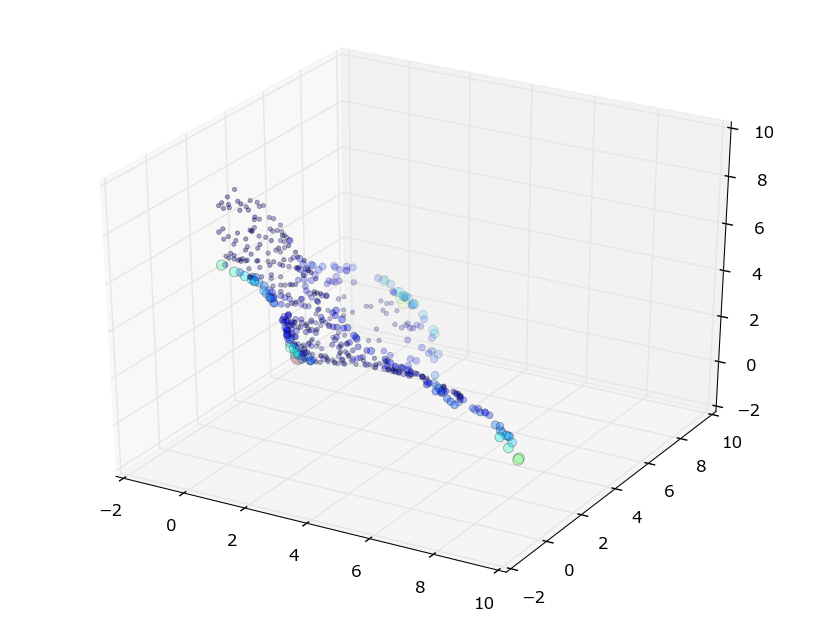

Values plotted in this chart, from the file beside it:
# {'f_': [3, 5], 'mu_': [9, 9], 'n': 500, 'N': 2, 'M': 3, 'mu': [8, 8], 'x': [6, 7], 'f': [0, 2]}
135, 1.500, 1.500, 2.121, 0.165, 0.161, 0.229, 0.500, 0.500, 1.536, 22.58
272, 0.371, 9.273, 0.223, 0.040, 1.000, 0.023, 0.985, 0.025, 0.922, 0.944
299, 9.033, 0.544, 0.563, 1.000, 0.058, 0.059, 0.960, 0.962, 0.778, 0.826
180, 8.954, 0.748, 0.498, 0.991, 0.080, 0.052, 0.965, 0.947, 0.727, 0.775
341, 0.037, 0.030, 6.341, 0.003, 0.003, 0.687, 0.005, 0.569, 0.704, 1.029
2, 0.286, 9.220, 0.429, 0.031, 0.994, 0.045, 0.970, 0.020, 0.682, 0.708
270, 0.011, 8.746, 1.385, 0.000, 0.943, 0.149, 0.900, 0.001, 0.682, 0.723
325, 1.315, 1.425, 2.524, 0.145, 0.153, 0.272, 0.417, 0.475, 0.651, 5.127
207, 8.791, 0.438, 1.055, 0.973, 0.047, 0.113, 0.924, 0.968, 0.644, 0.695
358, 0.285, 0.270, 6.012, 0.031, 0.029, 0.651, 0.042, 0.517, 0.628, 1.010
431, 1.525, 1.316, 2.392, 0.168, 0.142, 0.258, 0.446, 0.547, 0.594, 5.119
285, 8.510, 0.440, 1.420, 0.942, 0.047, 0.153, 0.895, 0.967, 0.552, 0.617
3, 0.465, 0.506, 5.767, 0.051, 0.054, 0.625, 0.076, 0.474, 0.547, 0.953
390, 1.302, 1.609, 2.388, 0.143, 0.173, 0.258, 0.455, 0.433, 0.537, 4.666
30, 0.904, 8.625, 0.888, 0.099, 0.930, 0.095, 0.935, 0.067, 0.534, 0.640
125, 0.536, 8.765, 1.015, 0.059, 0.945, 0.109, 0.927, 0.039, 0.524, 0.591
19, 0.324, 8.975, 0.857, 0.035, 0.968, 0.091, 0.939, 0.023, 0.520, 0.557
459, 0.699, 8.770, 0.867, 0.077, 0.946, 0.092, 0.937, 0.051, 0.509, 0.586
145, 2.029, 8.134, 0.049, 0.224, 0.877, 0.004, 0.996, 0.156, 0.508, 0.582
153, 1.360, 1.652, 2.240, 0.150, 0.178, 0.242, 0.485, 0.439, 0.500, 5.435
183, 0.919, 8.842, 0.512, 0.101, 0.954, 0.054, 0.963, 0.066, 0.500, 0.556
368, 0.603, 8.861, 0.811, 0.066, 0.956, 0.086, 0.942, 0.043, 0.494, 0.555
127, 0.661, 0.552, 5.653, 0.072, 0.059, 0.612, 0.096, 0.557, 0.491, 0.888
365, 7.919, 2.231, 0.015, 0.877, 0.240, 0.000, 0.999, 0.825, 0.478, 0.546
324, 1.408, 1.651, 2.162, 0.155, 0.178, 0.233, 0.501, 0.449, 0.476, 6.105
452, 2.254, 7.835, 0.121, 0.249, 0.845, 0.011, 0.991, 0.178, 0.470, 0.564
171, 0.727, 0.601, 5.565, 0.080, 0.064, 0.603, 0.107, 0.560, 0.465, 0.863
440, 1.297, 8.302, 0.920, 0.143, 0.895, 0.098, 0.931, 0.099, 0.461, 0.578
441, 0.722, 0.586, 5.601, 0.079, 0.063, 0.607, 0.105, 0.566, 0.455, 0.836
318, 1.275, 8.300, 0.947, 0.141, 0.895, 0.101, 0.929, 0.097, 0.448, 0.565
448, 8.327, 1.161, 1.036, 0.922, 0.125, 0.111, 0.922, 0.912, 0.447, 0.551
414, 1.690, 8.126, 0.657, 0.187, 0.876, 0.070, 0.950, 0.131, 0.445, 0.552
235, 8.234, 1.486, 0.782, 0.912, 0.160, 0.083, 0.941, 0.886, 0.442, 0.533
211, 1.648, 1.317, 2.336, 0.182, 0.142, 0.252, 0.468, 0.571, 0.429, 3.896
24, 7.844, 2.151, 0.316, 0.868, 0.232, 0.033, 0.975, 0.830, 0.427, 0.512
38, 0.693, 0.862, 5.381, 0.076, 0.093, 0.583, 0.129, 0.431, 0.415, 0.818
28, 8.239, 0.970, 1.323, 0.912, 0.104, 0.142, 0.899, 0.925, 0.411, 0.509
300, 0.831, 0.891, 5.065, 0.091, 0.096, 0.548, 0.150, 0.478, 0.402, 0.880
254, 1.189, 8.017, 1.363, 0.131, 0.864, 0.146, 0.894, 0.094, 0.400, 0.545
126, 0.690, 7.967, 1.814, 0.076, 0.859, 0.195, 0.858, 0.055, 0.396, 0.505
450, 1.655, 1.463, 2.096, 0.183, 0.157, 0.226, 0.517, 0.539, 0.389, 5.636
56, 0.921, 0.861, 4.990, 0.101, 0.093, 0.540, 0.158, 0.521, 0.388, 0.868
137, 7.450, 2.533, 0.147, 0.825, 0.273, 0.014, 0.988, 0.791, 0.383, 0.472
333, 8.045, 1.039, 1.469, 0.891, 0.112, 0.158, 0.886, 0.918, 0.378, 0.485
177, 1.765, 1.722, 1.943, 0.195, 0.185, 0.209, 0.575, 0.508, 0.370, 15.43
76, 0.572, 0.730, 5.648, 0.063, 0.078, 0.612, 0.104, 0.423, 0.361, 0.658
349, 0.991, 0.909, 4.838, 0.109, 0.098, 0.524, 0.173, 0.527, 0.361, 0.848
292, 0.993, 0.945, 4.765, 0.109, 0.102, 0.516, 0.178, 0.516, 0.357, 0.861
297, 4.301, 4.509, 0.047, 0.476, 0.486, 0.003, 0.995, 0.485, 0.354, 0.733
165, 0.957, 0.699, 5.415, 0.105, 0.075, 0.587, 0.137, 0.598, 0.353, 0.689
313, 3.089, 6.583, 0.085, 0.341, 0.710, 0.008, 0.993, 0.279, 0.348, 0.495
216, 0.553, 7.851, 2.005, 0.060, 0.847, 0.216, 0.841, 0.045, 0.344, 0.437
290, 4.434, 4.268, 0.178, 0.490, 0.460, 0.018, 0.982, 0.512, 0.335, 0.710
434, 7.958, 1.455, 1.157, 0.881, 0.157, 0.124, 0.910, 0.885, 0.333, 0.440
326, 4.302, 4.369, 0.210, 0.476, 0.471, 0.021, 0.978, 0.495, 0.332, 0.729
449, 0.943, 1.080, 4.689, 0.104, 0.116, 0.508, 0.189, 0.457, 0.331, 0.818
375, 3.809, 5.134, 0.131, 0.421, 0.554, 0.013, 0.987, 0.406, 0.329, 0.609
89, 1.817, 1.675, 1.954, 0.201, 0.180, 0.211, 0.574, 0.526, 0.327, 10.56
464, 7.350, 0.012, 2.658, 0.814, 0.001, 0.287, 0.779, 0.999, 0.327, 0.402
286, 4.633, 4.066, 0.225, 0.513, 0.438, 0.023, 0.977, 0.541, 0.326, 0.665
... 440 more rows
